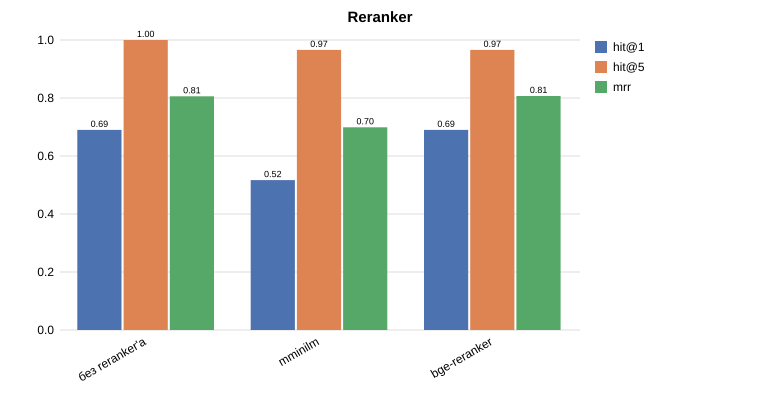

Data behind this chart, as committed beside it:
variant, hit@1, hit@5, mrr, recall@5, precision@5, multi_doc_recall@5, answerable_rejected, no_answer_rejected, retrieval_ms
none, 0.69, 1.0, 0.806, 0.805, 0.517, 0.528, 0.0, 0.0, 30.7
mminilm, 0.517, 0.966, 0.699, 0.733, 0.441, 0.431, 0.034, 0.667, 151.4
bge, 0.69, 0.966, 0.807, 0.805, 0.49, 0.611, 0.034, 1.0, 119.0
